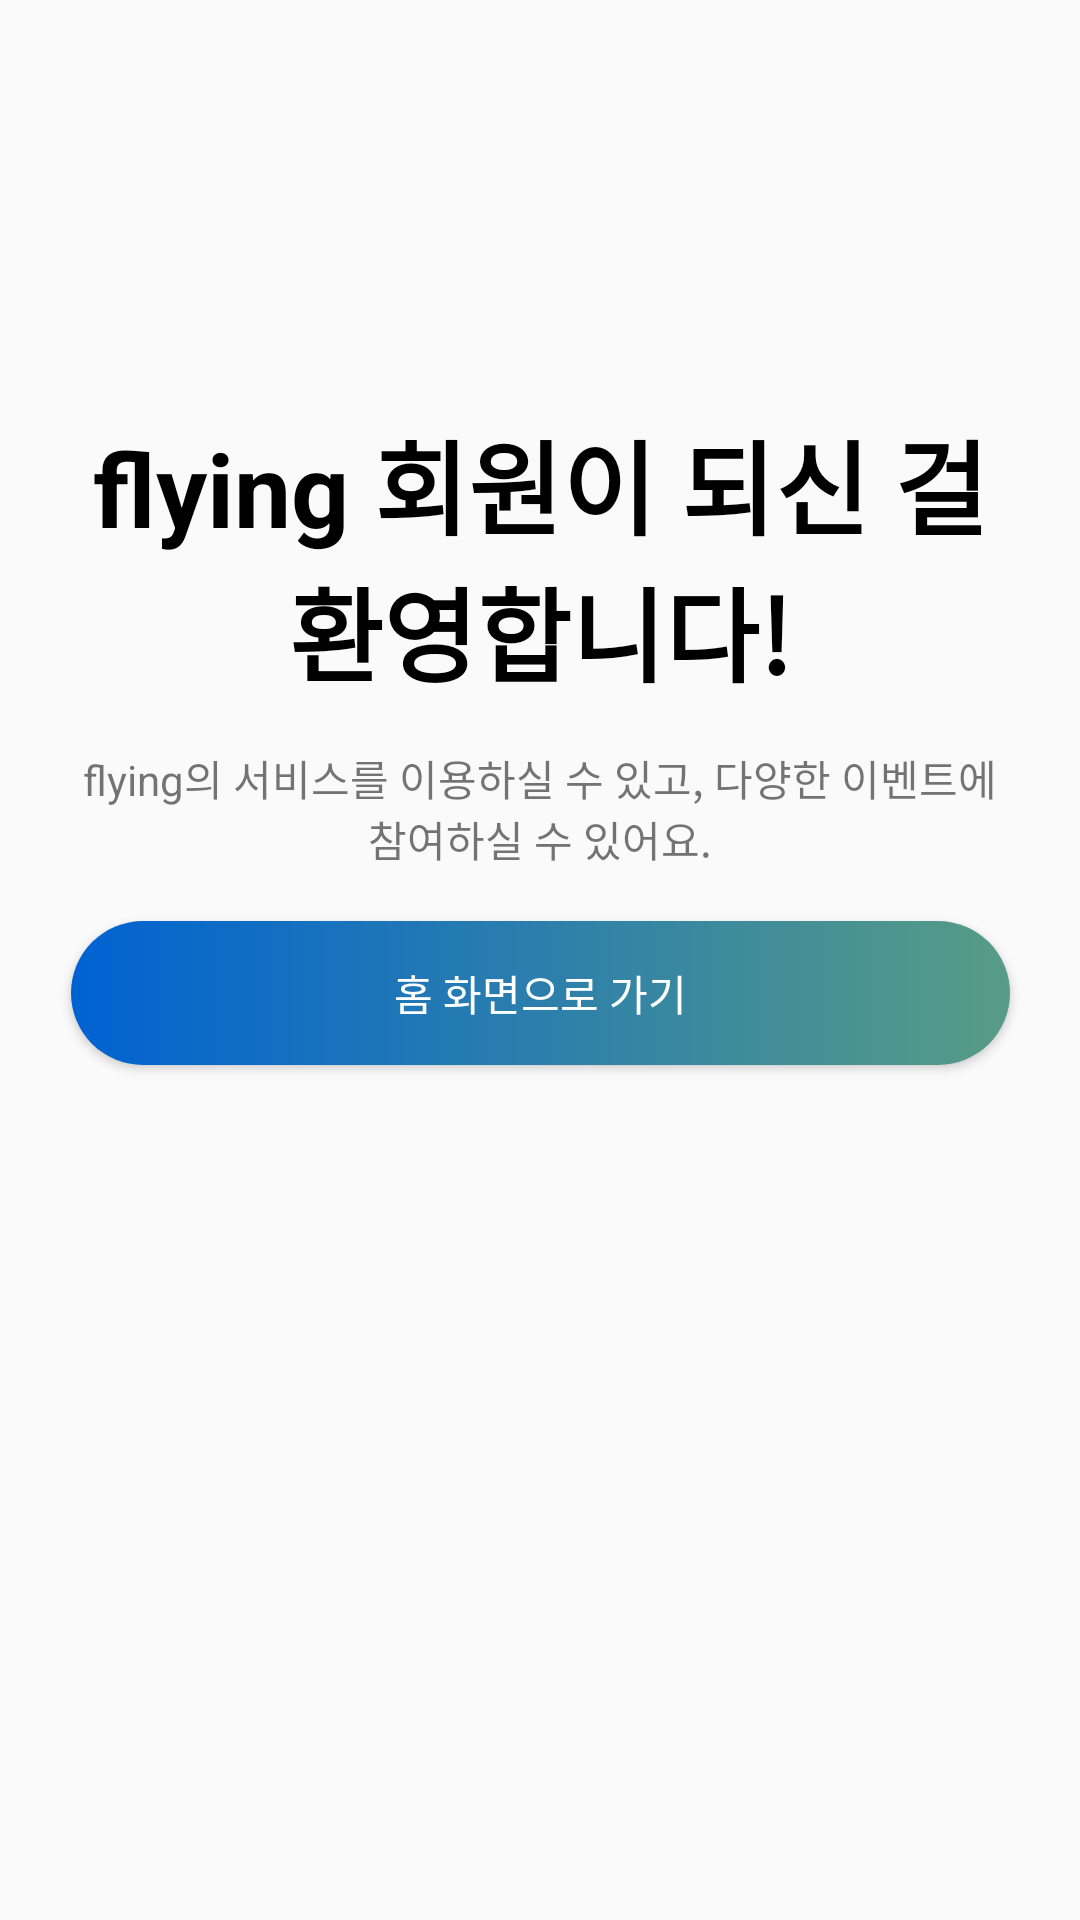

The Android layout XML behind this screen, and the referenced resources:
<!-- AndroidManifest.xml: application theme Theme.Flying -->
<!-- res/layout/signup_complete.xml -->
<?xml version="1.0" encoding="utf-8"?>
<androidx.constraintlayout.widget.ConstraintLayout xmlns:android="http://schemas.android.com/apk/res/android"
    xmlns:app="http://schemas.android.com/apk/res-auto"
    xmlns:tools="http://schemas.android.com/tools"
    android:layout_width="match_parent"
    android:layout_height="match_parent">

    <TextView
        android:id="@+id/textView7"
        android:layout_width="322dp"
        android:layout_height="94dp"
        android:text="flying 회원이 되신 걸 환영합니다!"
        android:textAlignment="center"
        android:textColor="#000000"
        android:textSize="34sp"
        android:textStyle="bold"
        app:layout_constraintBottom_toBottomOf="parent"
        app:layout_constraintEnd_toEndOf="parent"
        app:layout_constraintStart_toStartOf="parent"
        app:layout_constraintTop_toTopOf="parent"
        app:layout_constraintVertical_bias="0.25"/>

    <Button
        android:id="@+id/completeBtn"
        android:layout_width="313dp"
        android:layout_height="48dp"
        android:text="홈 화면으로 가기"
        android:textColor="#FFFFFF"
        android:background="@drawable/gra_btn"
        app:layout_constraintBottom_toBottomOf="parent"
        app:layout_constraintEnd_toEndOf="parent"
        app:layout_constraintStart_toStartOf="parent"
        app:layout_constraintTop_toBottomOf="@+id/textView8"
        app:layout_constraintVertical_bias="0.05"/>

    <TextView
        android:id="@+id/textView8"
        android:layout_width="313dp"
        android:layout_height="43dp"
        android:text="flying의 서비스를 이용하실 수 있고, 다양한 이벤트에 참여하실 수 있어요."
        android:textAlignment="center"
        app:layout_constraintBottom_toBottomOf="parent"
        app:layout_constraintEnd_toEndOf="parent"
        app:layout_constraintStart_toStartOf="parent"
        app:layout_constraintTop_toBottomOf="@+id/textView7"
        app:layout_constraintVertical_bias="0.05"/>

</androidx.constraintlayout.widget.ConstraintLayout>
<!-- resources referenced by this layout -->
<resources>
  <!-- drawable gra_btn (drawable) -->
  <?xml version="1.0" encoding="utf-8"?>
      <shape xmlns:android="http://schemas.android.com/apk/res/android"
          android:shape="rectangle">
          <gradient
              android:angle="0"
              android:endColor="#FF589C85"
              android:startColor="#0062D2"
              android:type="linear" />
  
              <corners
                  android:bottomLeftRadius="30dp"
                  android:bottomRightRadius="30dp"
                  android:topLeftRadius="30dp"
                  android:topRightRadius="30dp"/>
  
      </shape>
  <style name="Theme.Flying" parent="Theme.AppCompat.Light.NoActionBar">
          
          <item name="colorPrimary">@color/purple_500</item>
          <item name="colorPrimaryVariant">@color/purple_700</item>
          <item name="colorOnPrimary">@color/white</item>
          
          <item name="colorSecondary">@color/teal_200</item>
          <item name="colorSecondaryVariant">@color/teal_700</item>
          <item name="colorOnSecondary">@color/black</item>
          
          <item name="android:statusBarColor">?attr/colorPrimaryVariant</item>
          
      </style>
  <color name="purple_500">#FF6200EE</color>
  <color name="purple_700">#FF3700B3</color>
  <color name="white">#FFFFFFFF</color>
  <color name="teal_200">#FF03DAC5</color>
  <color name="teal_700">#FF018786</color>
  <color name="black">#FF000000</color>
</resources>
